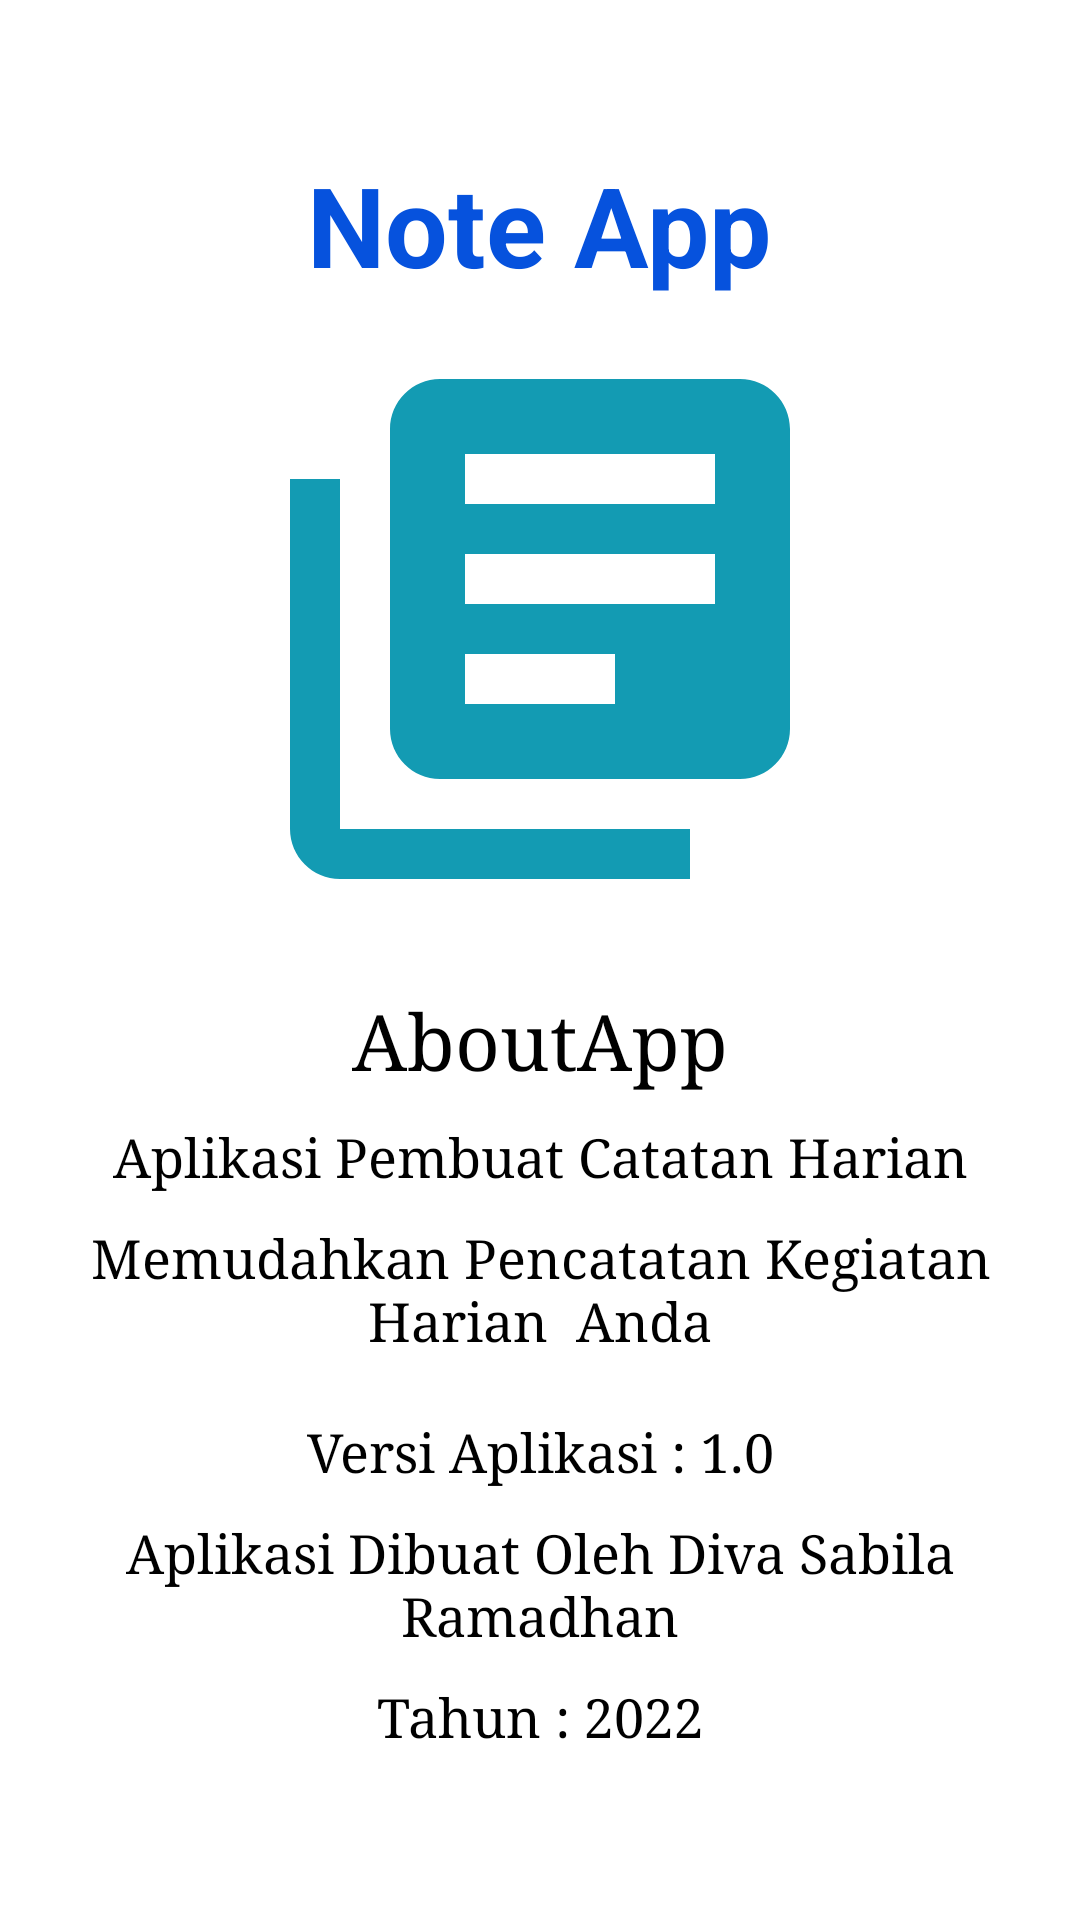

Reconstruct the res/layout file that produces this screen, plus the resources it refers to.
<!-- AndroidManifest.xml: application theme Theme.UASAKB10119039 -->
<!-- res/layout/fragment_about.xml -->
<?xml version="1.0" encoding="utf-8"?>
<RelativeLayout
    xmlns:android="http://schemas.android.com/apk/res/android"
    xmlns:tools="http://schemas.android.com/tools"
    android:layout_width="match_parent"
    android:layout_height="match_parent"
    tools:context=".AboutFragment"
    android:background="#FFF">

    <LinearLayout
        android:layout_width="match_parent"
        android:layout_height="match_parent"
        android:orientation="vertical">

        <TextView
            android:layout_width="wrap_content"
            android:layout_height="wrap_content"
            android:layout_gravity="center"
            android:text="Note App"
            android:textSize="37sp"
            android:layout_marginTop="50dp"
            android:textColor="#0652DD"
            android:textStyle="bold"/>

        <ImageView
            android:layout_width="200dp"
            android:layout_height="200dp"
            android:layout_gravity="center"
            android:layout_marginTop="10dp"
            android:src="@drawable/ic_buku"/>

        <TextView
            android:layout_width="wrap_content"
            android:layout_height="wrap_content"
            android:text="AboutApp"
            android:layout_gravity="center"
            android:fontFamily="times new roman"
            android:textSize="26sp"
            android:textColor="@color/black"
            android:layout_marginTop="20dp"/>

        <TextView
            android:layout_width="match_parent"
            android:layout_height="wrap_content"
            android:text="Aplikasi Pembuat Catatan Harian"
            android:gravity="center_horizontal"
            android:textSize="18sp"
            android:layout_marginTop="10dp"
            android:fontFamily="times new roman"
            android:textColor="@color/black"/>

        <TextView
            android:layout_width="match_parent"
            android:layout_height="wrap_content"
            android:text="Memudahkan Pencatatan Kegiatan Harian  Anda"
            android:gravity="center_horizontal"
            android:textSize="18sp"
            android:textColor="@color/black"
            android:fontFamily="times new roman"
            android:layout_marginTop="10dp"/>

        <TextView
            android:layout_width="match_parent"
            android:layout_height="wrap_content"
            android:text="Versi Aplikasi : 1.0"
            android:textSize="18sp"
            android:fontFamily="times new roman"
            android:textColor="@color/black"
            android:layout_marginTop="20dp"
            android:gravity="center_horizontal"/>

        <TextView
            android:layout_width="match_parent"
            android:layout_height="wrap_content"
            android:text="Aplikasi Dibuat Oleh Diva Sabila Ramadhan"
            android:textSize="18sp"
            android:fontFamily="times new roman"
            android:textColor="@color/black"
            android:layout_marginTop="10dp"
            android:gravity="center_horizontal"/>

        <TextView
            android:layout_width="match_parent"
            android:layout_height="wrap_content"
            android:text="Tahun : 2022"
            android:textSize="18sp"
            android:fontFamily="times new roman"
            android:textColor="@color/black"
            android:layout_marginTop="10dp"
            android:gravity="center_horizontal"/>
    </LinearLayout>


</RelativeLayout>
<!-- resources referenced by this layout -->
<resources>
  <!-- drawable ic_buku (drawable) -->
  <vector android:autoMirrored="true" android:height="24dp"
      android:tint="#139BB3" android:viewportHeight="24"
      android:viewportWidth="24" android:width="24dp" xmlns:android="http://schemas.android.com/apk/res/android">
      <path android:fillColor="@android:color/white" android:pathData="M4,6L2,6v14c0,1.1 0.9,2 2,2h14v-2L4,20L4,6zM20,2L8,2c-1.1,0 -2,0.9 -2,2v12c0,1.1 0.9,2 2,2h12c1.1,0 2,-0.9 2,-2L22,4c0,-1.1 -0.9,-2 -2,-2zM19,11L9,11L9,9h10v2zM15,15L9,15v-2h6v2zM19,7L9,7L9,5h10v2z"/>
  </vector>
  <style name="Theme.UASAKB10119039" parent="Theme.MaterialComponents.DayNight.DarkActionBar">
          
          <item name="colorPrimary">@color/purple_500</item>
          <item name="colorPrimaryVariant">@color/purple_700</item>
          <item name="colorOnPrimary">@color/white</item>
          
          <item name="colorSecondary">@color/teal_200</item>
          <item name="colorSecondaryVariant">@color/teal_700</item>
          <item name="colorOnSecondary">@color/black</item>
          
          <item name="android:statusBarColor" tools:targetApi="l">?attr/colorPrimaryVariant</item>
          
      </style>
  <!-- not gathered from this repository: default colours our renderer supplied (Android Studio template values) -->
  <color name="purple_500">#FF6200EE</color>
  <color name="purple_700">#FF3700B3</color>
  <color name="teal_200">#FF03DAC5</color>
  <color name="teal_700">#FF018786</color>
  <color name="black">#FF000000</color>
  <color name="white">#FFFFFFFF</color>
</resources>
